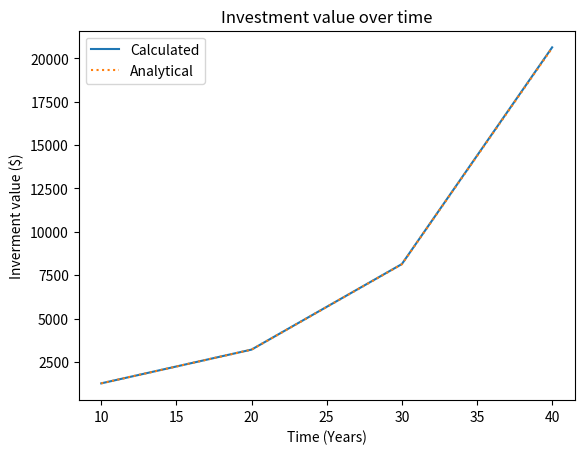

Reproduce this figure in Python.
# -*- coding: utf-8 -*-

#=======================================================================
#                        General Documentation

"""
    Calculate relative and absolute error between analytical value 
    and numerical value for each year. Furthermore graph the analytical and 
    numerical values on the same axes in the same figure.
"""
#-----------------------------------------------------------------------
#                       Additional Documentation
#
# RCS Revision Code:
#   $Id: Computational Error.py,v 1.0 2019/04/17
#
# Modification History:
# [redacted]
#
# Notes:
# - Written for Python 3.7
# - See import statements throughout for more information on non-
#   built-in packages and modules required.
#
# Copyright (c) 2019 by DJ Wadhwa.
#=======================================================================


#---------------- Module General Import and Declarations ---------------

#- Set module version number etc. to package version number etc.:
import numpy as np #used for arrays
import matplotlib.pyplot as plt #used for plotting

#set variables 
growth_rate = 0.093 
principal = 500.
time_frames = (10, 20, 30,40) # create an array of years to calculate

#set arrays to fill in data
calculated_array = np.zeros (np.size(time_frames))
absolute_error= np.zeros (np.size(time_frames))
relative_error = np.zeros (np.size(time_frames))
analytic_array = np.zeros (np.size(time_frames))

#first for loop used to calcualate analytical value for each time frame 
#by using P*e^(r*t) where e is the value from numpy
for i in range(np.size(time_frames)):
    calculated_array[i] = principal*np.exp(growth_rate*time_frames[i])
    
    #use this to manually calculate the value of e, which intentionally
    #introduces error. This reflects the numerical value
    for n in range (1, 100):
        #e = lim n->infinity (1+1/n)^(1*n)
        analytic_array [i] = principal*(1+ (growth_rate/n))**(n*time_frames[i])
        
#used to calculate both types of errors simultaneously
for i in range (np.size(time_frames)):
    
    #relative error = ((correct - result)/correct)*100
    relative_error[i] = ((calculated_array[i]-analytic_array[i])*100)/calculated_array[i]
    
    #abosulte error = |correct - result|
    absolute_error[i] = np.absolute(calculated_array[i]-analytic_array[i])
    
    #orint result to console
    print ("years", time_frames[i], "relative error:", str(relative_error[i])+"%","absolute error:", absolute_error[i])

#plot both lines to the same axes in the same figure
plt.plot(time_frames, calculated_array)
#dotted line to reflect analytical graph oveer calulated graph
plt.plot(time_frames, analytic_array, ":") 

#labels
plt.xlabel("Time (Years)")
plt.ylabel("Inverment value ($)")

#title
plt.title("Investment value over time")

#legend for both lines
plt.legend(['Calculated', 'Analytical'])

#display plot after running program
plt.show()